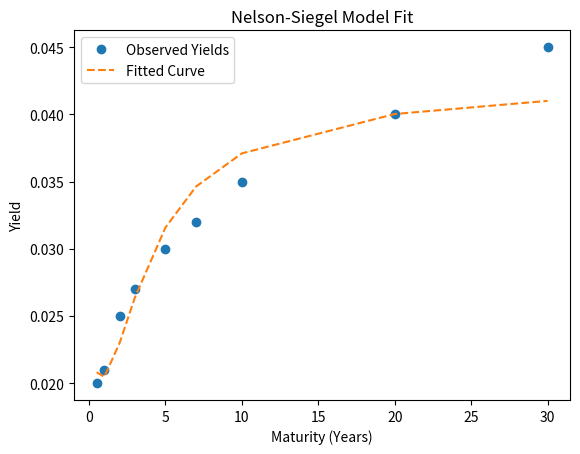

This figure's Python source:
import numpy as np
import scipy.optimize as optimize
import matplotlib.pyplot as plt

def nelson_siegel_model(t, beta0, beta1, beta2, tau):
    """
    Nelson-Siegel model function.
    :param t: array of maturities
    :param beta0: level parameter
    :param beta1: slope parameter
    :param beta2: curvature parameter
    :param tau: scale parameter
    :return: array of yields
    """
    return beta0 + (beta1 + beta2) * (tau / t) * (1 - np.exp(-t / tau)) - beta2 * np.exp(-t / tau)

def fit_nelson_siegel(maturities, yields):
    """
    Fit the Nelson-Siegel model to the given data.
    :param maturities: array of maturities
    :param yields: array of observed yields
    :return: optimized parameters
    """
    initial_guess = [0.03, -0.02, 0.02, 1.0]
    result = optimize.minimize(lambda params: np.sum((yields - nelson_siegel_model(maturities, *params)) ** 2),
                               initial_guess, method='L-BFGS-B')
    return result.x

# Example usage
maturities = np.array([0.5, 1, 2, 3, 5, 7, 10, 20, 30])  # in years
observed_yields = np.array([0.02, 0.021, 0.025, 0.027, 0.03, 0.032, 0.035, 0.04, 0.045])  # example data

params = fit_nelson_siegel(maturities, observed_yields)
print("Fitted parameters:", params)

# Plotting the results
fitted_yields = nelson_siegel_model(maturities, *params)
plt.plot(maturities, observed_yields, 'o', label='Observed Yields')
plt.plot(maturities, fitted_yields, label='Fitted Curve', linestyle='--')
plt.xlabel('Maturity (Years)')
plt.ylabel('Yield')
plt.title('Nelson-Siegel Model Fit')
plt.legend()
plt.show()
